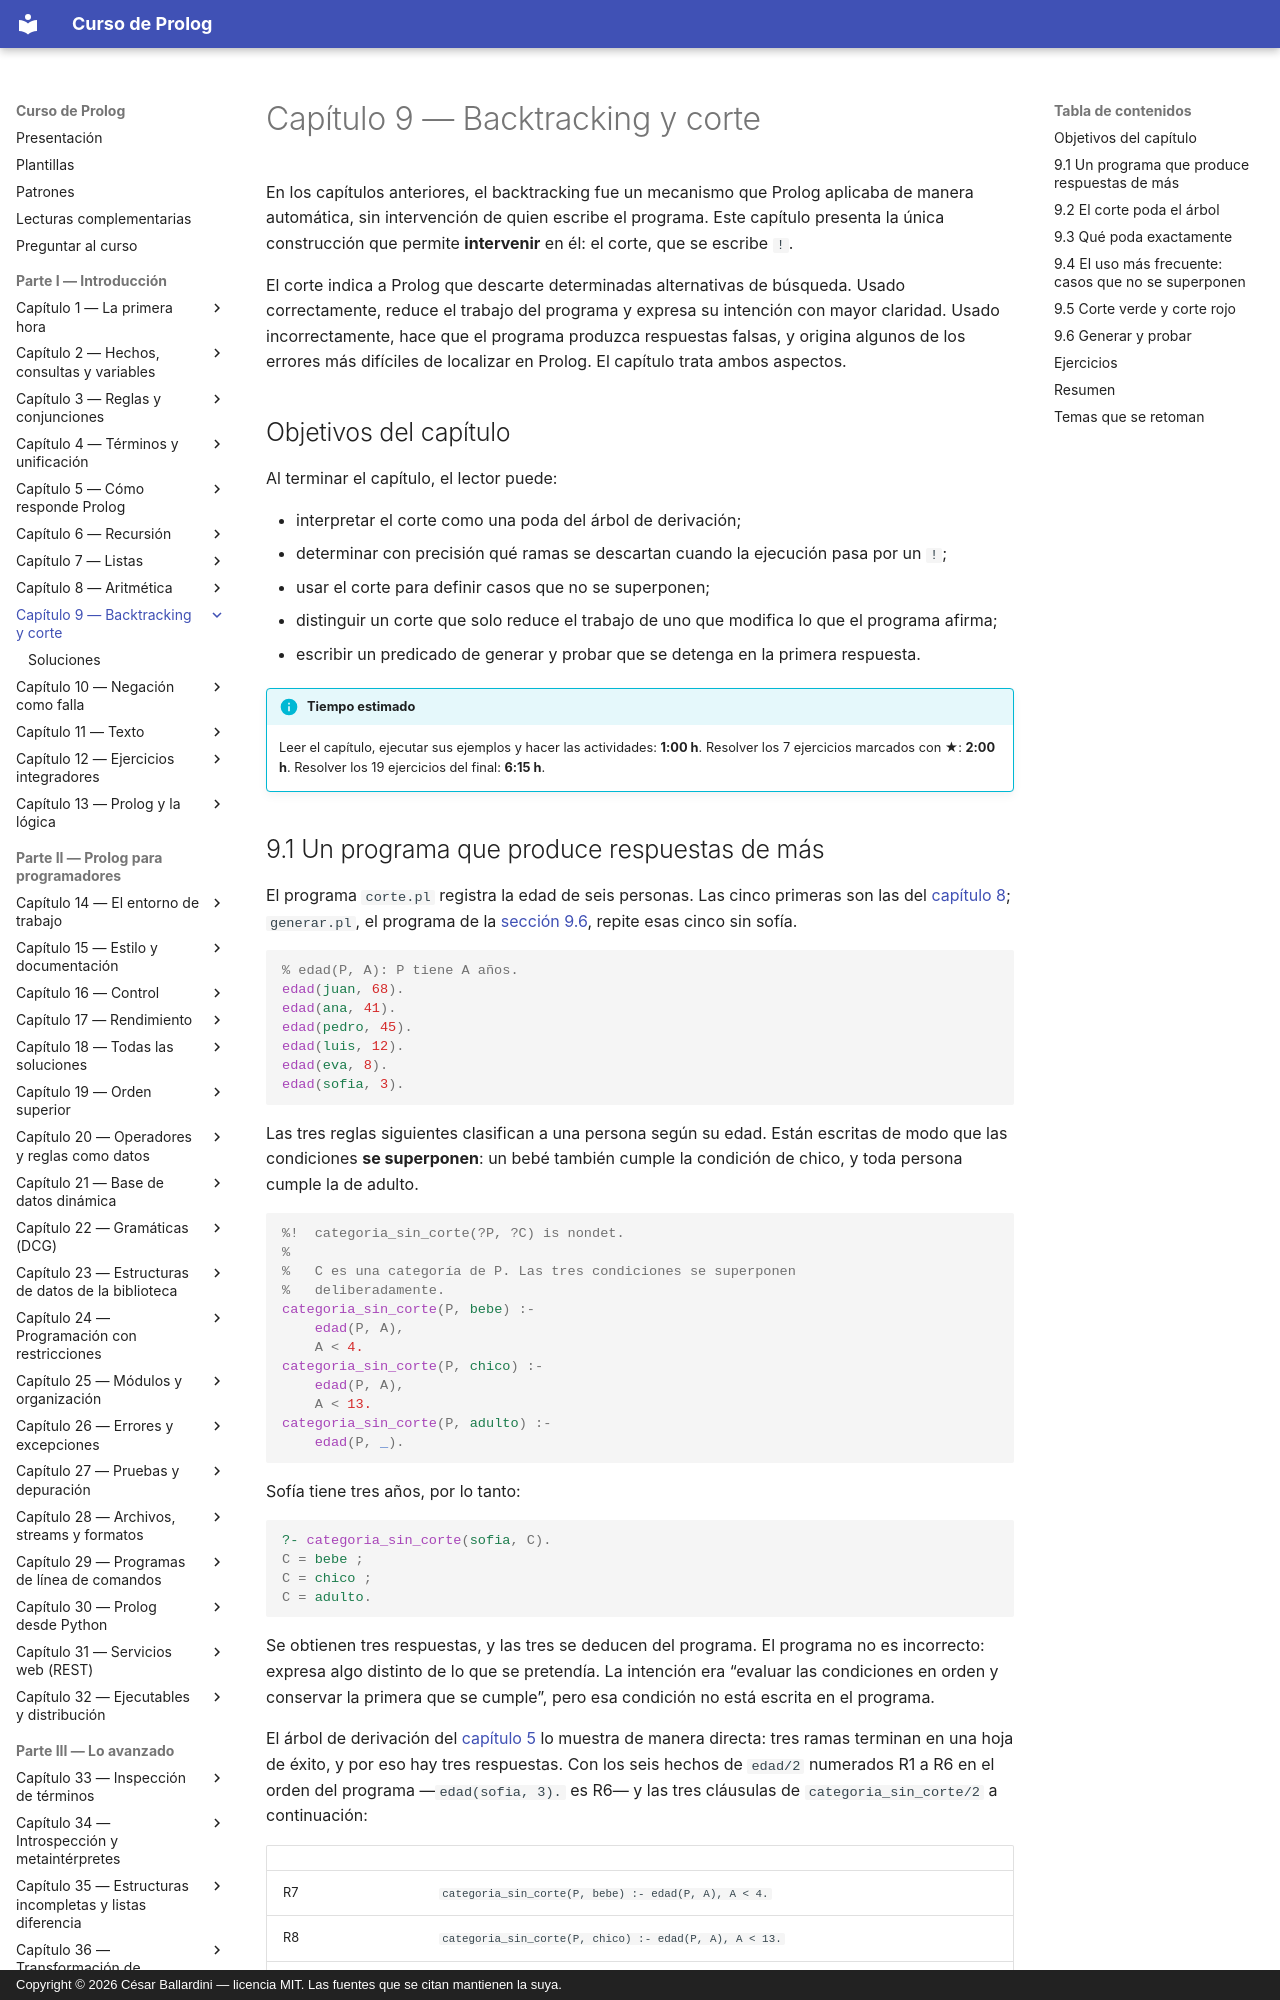

repository: CesarBallardini/curso-de-prolog · page: capitulo-09-backtracking-y-corte/index.html · generator: mkdocs · copyright: Copyright © 2026 César Ballardini — licencia MIT. Las fuentes que se citan mantienen la suya.

# Capítulo 9 — Backtracking y corte

En los capítulos anteriores, el backtracking fue un mecanismo que Prolog
aplicaba de manera automática, sin intervención de quien escribe el programa.
Este capítulo presenta la única construcción que permite **intervenir** en él:
el corte, que se escribe `!`.

El corte indica a Prolog que descarte determinadas alternativas de búsqueda.
Usado correctamente, reduce el trabajo del programa y expresa su intención con
mayor claridad. Usado incorrectamente, hace que el programa produzca respuestas
falsas, y origina algunos de los errores más difíciles de localizar en Prolog.
El capítulo trata ambos aspectos.

## Objetivos del capítulo

Al terminar el capítulo, el lector puede:

- interpretar el corte como una poda del árbol de derivación;
- determinar con precisión qué ramas se descartan cuando la ejecución pasa por
  un `!`;
- usar el corte para definir casos que no se superponen;
- distinguir un corte que solo reduce el trabajo de uno que modifica lo que el
  programa afirma;
- escribir un predicado de generar y probar que se detenga en la primera
  respuesta.

!!! info "Tiempo estimado"
    Leer el capítulo, ejecutar sus ejemplos y hacer las actividades: **1:00 h**.
    Resolver los 7 ejercicios marcados con ★: **2:00 h**.
    Resolver los 19 ejercicios del final: **6:15 h**.
